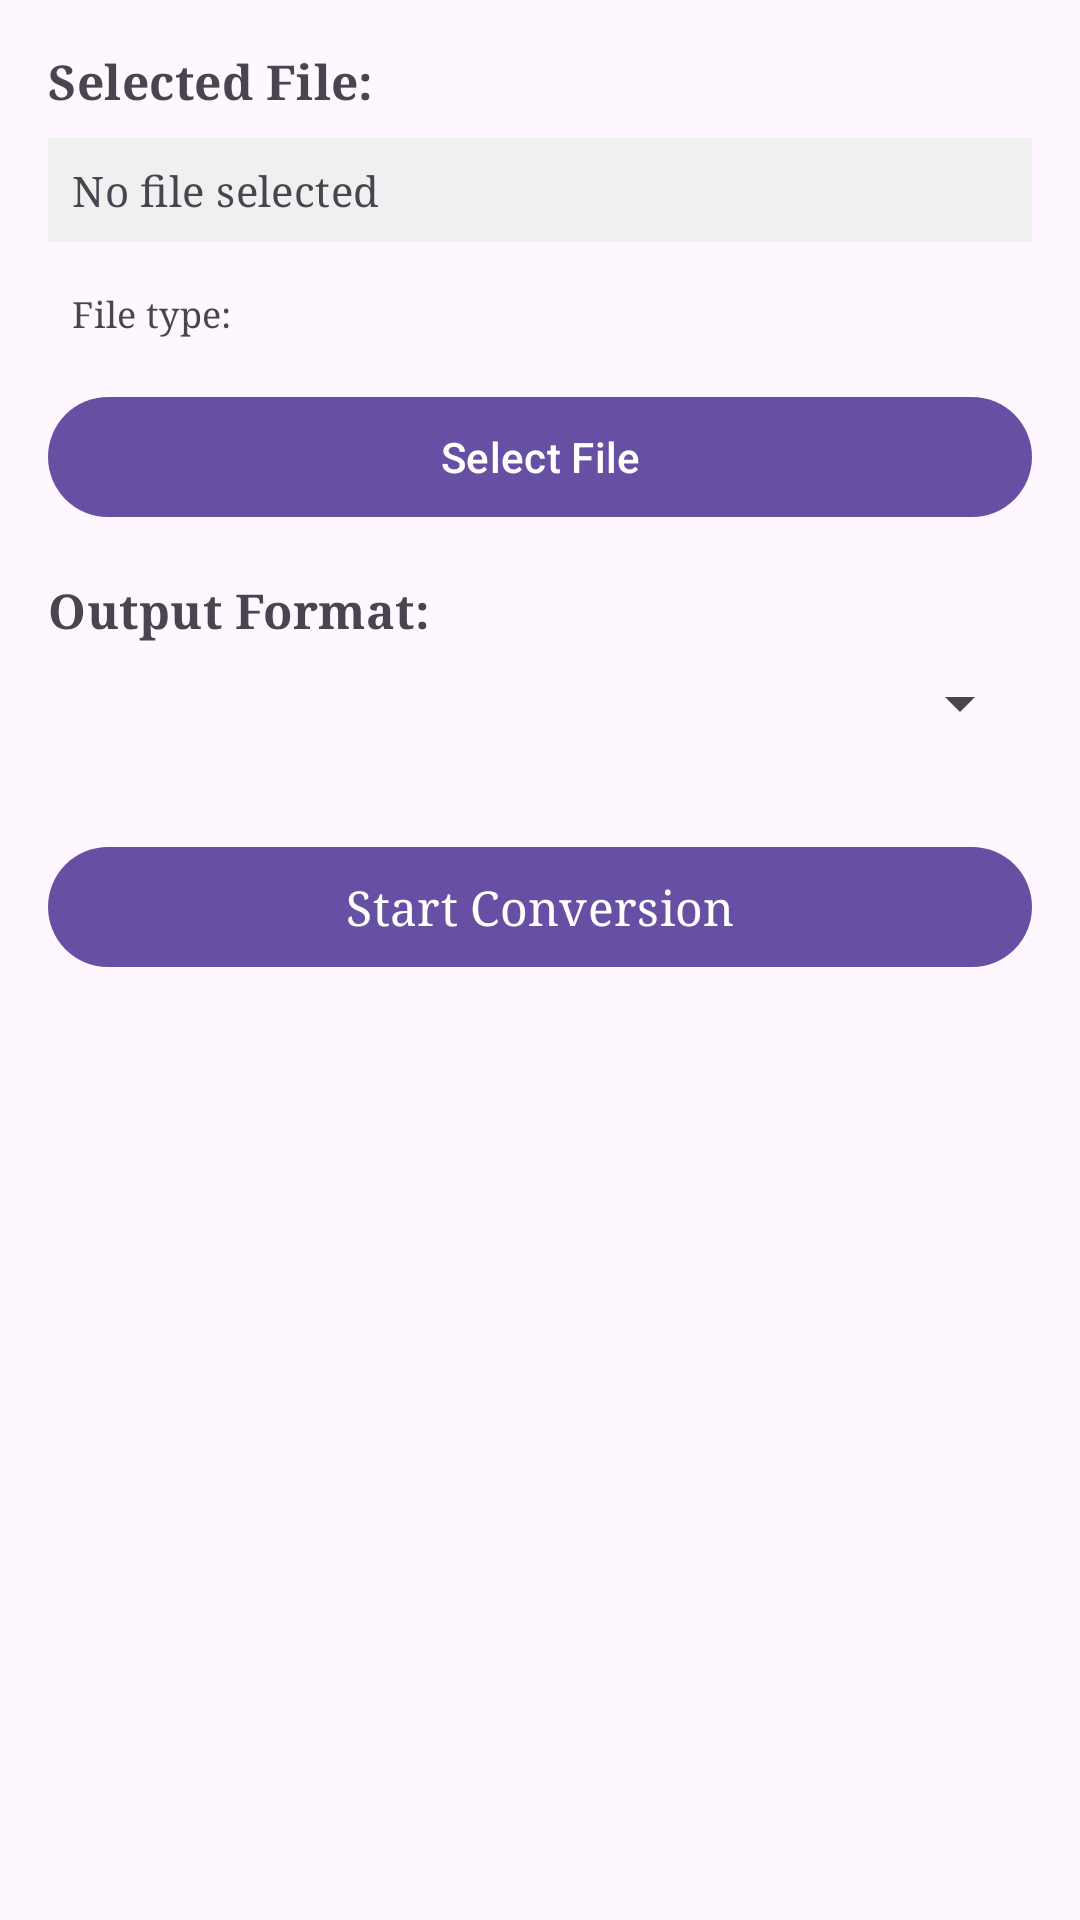

The Android layout XML behind this screen, and the referenced resources:
<!-- AndroidManifest.xml: application theme Theme.FYPProject -->
<!-- res/layout/fragment_converter_detail.xml -->
<?xml version="1.0" encoding="utf-8"?>
<LinearLayout xmlns:android="http://schemas.android.com/apk/res/android"
    android:layout_width="match_parent"
    android:layout_height="match_parent"
    android:orientation="vertical"
    android:padding="16dp">

    <TextView
        android:id="@+id/converter_title"
        android:layout_width="wrap_content"
        android:layout_height="wrap_content"
        android:textSize="24sp"
        android:textStyle="bold"
        android:layout_marginBottom="16dp"
        android:visibility="gone" />

    <TextView
        android:layout_width="wrap_content"
        android:layout_height="wrap_content"
        android:text="Selected File:"
        android:textSize="16sp"
        android:textStyle="bold"
        android:layout_marginBottom="8dp" />

    <TextView
        android:id="@+id/selected_file_text"
        android:layout_width="match_parent"
        android:layout_height="wrap_content"
        android:text="No file selected"
        android:textSize="14sp"
        android:padding="8dp"
        android:background="#f0f0f0"
        android:layout_marginBottom="16dp" />

    <TextView
        android:id="@+id/selected_file_type_text"
        android:layout_width="match_parent"
        android:layout_height="wrap_content"
        android:text="File type: "
        android:textSize="12sp"
        android:paddingStart="8dp"
        android:paddingEnd="8dp"
        android:layout_marginBottom="16dp" />

    
    <TextView
        android:id="@+id/selected_files_label"
        android:layout_width="wrap_content"
        android:layout_height="wrap_content"
        android:text="Selected Files:"
        android:textSize="14sp"
        android:textStyle="bold"
        android:layout_marginBottom="8dp"
        android:visibility="gone" />

    <androidx.recyclerview.widget.RecyclerView
        android:id="@+id/selected_files_list"
        android:layout_width="match_parent"
        android:layout_height="0dp"
        android:layout_weight="1"
        android:layout_marginBottom="16dp"
        android:visibility="gone" />

    <Button
        android:id="@+id/pick_file_button"
        android:layout_width="match_parent"
        android:layout_height="wrap_content"
        android:text="Select File"
        android:layout_marginBottom="16dp" />

    <TextView
        android:layout_width="wrap_content"
        android:layout_height="wrap_content"
        android:text="Output Format:"
        android:textSize="16sp"
        android:textStyle="bold"
        android:layout_marginBottom="8dp" />

    <Spinner
        android:id="@+id/format_spinner"
        android:layout_width="match_parent"
        android:layout_height="wrap_content"
        android:layout_marginBottom="32dp" />

    <ProgressBar
        android:id="@+id/conversion_progress"
        android:layout_width="match_parent"
        android:layout_height="wrap_content"
        android:visibility="gone"
        android:layout_marginBottom="16dp" />

    <Button
        android:id="@+id/convert_button"
        android:layout_width="match_parent"
        android:layout_height="wrap_content"
        android:text="Start Conversion"
        android:textSize="16sp"
        android:layout_marginBottom="16dp"
        android:fontFamily="serif" />

    <Button
        android:id="@+id/download_button"
        android:layout_width="match_parent"
        android:layout_height="wrap_content"
        android:text="Save Converted File"
        android:textSize="16sp"
        android:fontFamily="serif"
        android:visibility="gone" />

</LinearLayout>
<!-- resources referenced by this layout -->
<resources>
  <style name="Theme.FYPProject" parent="Base.Theme.FYPProject" />
  <style name="Base.Theme.FYPProject" parent="Theme.Material3.Light.NoActionBar">
          
          
          <item name="android:textViewStyle">@style/TextViewLora</item>
          <item name="buttonStyle">@style/ButtonLora</item>
      </style>
  <style name="TextViewLora" parent="android:Widget.TextView">
          <item name="android:fontFamily">serif</item>
          <item name="android:letterSpacing">0.01</item>
      </style>
  <style name="ButtonLora" parent="android:Widget.Button">
          <item name="android:fontFamily">serif</item>
      </style>
</resources>
